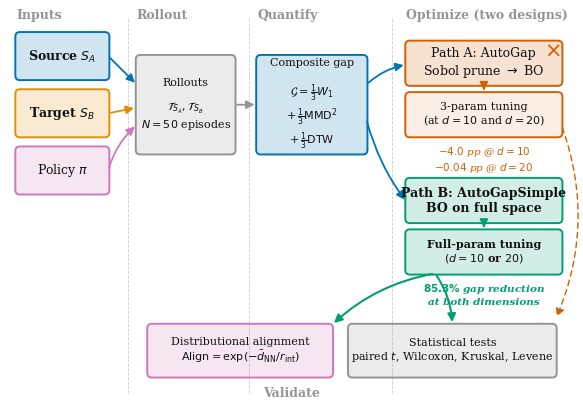

Write Python code to recreate this figure. (Note: this script raises an exception after producing the figure.)
"""
Pipeline diagram for AutoGap. Corrected for v2 results.
Shows Sobol pruning hurts at d=10, neutral at d=20.
Output: experiments1/fig0_pipelineupdated.png
"""
import matplotlib
matplotlib.use("Agg")
import matplotlib.pyplot as plt
from matplotlib.patches import FancyBboxPatch, FancyArrowPatch
from matplotlib import rcParams

rcParams.update({
    "font.family": "serif",
    "font.size": 10,
    "figure.dpi": 300,
    "savefig.dpi": 300,
    "savefig.bbox": "tight",
    "savefig.pad_inches": 0.05,
})

DPI = 300
BLUE = "#0173B2"
ORANGE = "#DE8F05"
GREEN = "#029E73"
GREY = "#949494"
PURPLE = "#CC78BC"
RED = "#D55E00"


def box(ax, xy, w, h, text, color, fontsize=9, bold=False,
        alpha_fill=0.18, lw=1.4):
    x, y = xy
    fill = FancyBboxPatch(
        (x, y), w, h,
        boxstyle="round,pad=0.02,rounding_size=0.08",
        linewidth=0, facecolor=color, alpha=alpha_fill)
    ax.add_patch(fill)
    border = FancyBboxPatch(
        (x, y), w, h,
        boxstyle="round,pad=0.02,rounding_size=0.08",
        linewidth=lw, edgecolor=color, facecolor="none")
    ax.add_patch(border)
    ax.text(x + w / 2, y + h / 2, text,
            ha="center", va="center", fontsize=fontsize,
            fontweight="bold" if bold else "normal",
            color="#111111")


def arrow(ax, p1, p2, color=GREY, style="-|>", lw=1.3, rad=0.0,
          linestyle="-"):
    ax.add_patch(FancyArrowPatch(
        p1, p2, arrowstyle=style, mutation_scale=12,
        linewidth=lw, color=color,
        connectionstyle=f"arc3,rad={rad}",
        linestyle=linestyle, shrinkA=2, shrinkB=2))


def main():
    fig, ax = plt.subplots(figsize=(7.4, 5.2))
    ax.set_xlim(0, 10)
    ax.set_ylim(0, 7.0)
    ax.axis("off")

    # ---------- Inputs ----------
    box(ax, (0.2, 5.7), 1.6, 0.8,
        "Source $S_A$", BLUE, fontsize=9, bold=True)
    box(ax, (0.2, 4.7), 1.6, 0.8,
        "Target $S_B$", ORANGE, fontsize=9, bold=True)
    box(ax, (0.2, 3.7), 1.6, 0.8,
        "Policy $\\pi$", PURPLE, fontsize=9)

    # ---------- Rollout ----------
    box(ax, (2.3, 4.4), 1.7, 1.7,
        "Rollouts\n\n"
        "$\\mathcal{T}_{S_A}, \\mathcal{T}_{S_B}$\n"
        "$N=50$ episodes",
        GREY, fontsize=8)

    # ---------- Quantify ----------
    box(ax, (4.4, 4.4), 1.9, 1.7,
        "Composite gap\n\n"
        "$\\mathcal{G} = \\frac{1}{3}W_1$\n"
        "$+\\, \\frac{1}{3}\\mathrm{MMD}^2$\n"
        "$+\\, \\frac{1}{3}\\mathrm{DTW}$",
        BLUE, fontsize=8)

    # ---------- Path A ----------
    box(ax, (7.0, 5.6), 2.7, 0.75,
        "Path A: AutoGap\nSobol prune $\\to$ BO",
        RED, fontsize=9)
    box(ax, (7.0, 4.7), 2.7, 0.75,
        "3-param tuning\n(at $d=10$ and $d=20$)",
        RED, fontsize=8, alpha_fill=0.10)
    # FIX-APPLIED: corrected d=20 number (was -6.8 pp)
    ax.text(8.35, 4.55,
            "$-4.0$ pp @ $d{=}10$\n$-0.04$ pp @ $d{=}20$",
            ha="center", va="top", fontsize=7.5,
            color=RED, style="italic")
    ax.text(9.55, 6.20, "$\\times$", ha="center", va="center",
            fontsize=15, color=RED, fontweight="bold")

    # ---------- Path B ----------
    box(ax, (7.0, 3.2), 2.7, 0.75,
        "Path B: AutoGapSimple\nBO on full space",
        GREEN, fontsize=9, bold=True)
    box(ax, (7.0, 2.3), 2.7, 0.75,
        "Full-param tuning\n$(d = 10$ or $20)$",
        GREEN, fontsize=8, bold=True)
    ax.text(8.35, 2.15,
            "$\\mathbf{85.3\\%}$ gap reduction\nat both dimensions",
            ha="center", va="top", fontsize=7.5,
            color=GREEN, style="italic", fontweight="bold")

    # ---------- Validate ----------
    box(ax, (2.5, 0.5), 3.2, 0.9,
        "Distributional alignment\n"
        "$\\mathrm{Align} = \\exp(-\\bar{d}_{\\mathrm{NN}}/r_{\\mathrm{int}})$",
        PURPLE, fontsize=8)
    box(ax, (6.0, 0.5), 3.6, 0.9,
        "Statistical tests\n"
        "paired $t$, Wilcoxon, Kruskal, Levene",
        GREY, fontsize=8)

    # ---------- Arrows ----------
    arrow(ax, (1.8, 6.1), (2.3, 5.6), BLUE)
    arrow(ax, (1.8, 5.1), (2.3, 5.2), ORANGE)
    arrow(ax, (1.8, 4.1), (2.3, 4.9), PURPLE, rad=-0.15)
    arrow(ax, (4.0, 5.25), (4.4, 5.25))

    arrow(ax, (6.3, 5.6), (7.0, 5.95), BLUE, rad=-0.15)
    arrow(ax, (6.3, 5.0), (7.0, 3.55), BLUE, rad=0.10)

    arrow(ax, (8.35, 5.6), (8.35, 5.45), RED)
    arrow(ax, (8.35, 3.2), (8.35, 3.05), GREEN)

    # Path A dashed red arrow to Statistical tests
    arrow(ax, (9.7, 4.9), (9.6, 1.5),
          RED, rad=-0.20, lw=1.0, linestyle=(0, (4, 3)))

    # Path B solid green arrows to both validation boxes
    arrow(ax, (7.5, 2.3), (5.7, 1.4), GREEN, rad=0.15, lw=1.5)
    arrow(ax, (7.5, 2.3), (7.8, 1.4), GREEN, rad=-0.15, lw=1.5)

    # ---------- Stage labels ----------
    ax.text(0.2, 6.75, "Inputs", fontsize=9,
            fontweight="bold", color=GREY)
    ax.text(2.3, 6.75, "Rollout", fontsize=9,
            fontweight="bold", color=GREY)
    ax.text(4.4, 6.75, "Quantify", fontsize=9,
            fontweight="bold", color=GREY)
    ax.text(7.0, 6.75, "Optimize (two designs)", fontsize=9,
            fontweight="bold", color=GREY)
    ax.text(4.5, 0.15, "Validate", fontsize=9,
            fontweight="bold", color=GREY)

    for x in [2.15, 4.25, 6.75]:
        ax.axvline(x, ymin=0.03, ymax=0.97,
                   linestyle="--", color="#CCCCCC",
                   linewidth=0.6, zorder=0)

    out_path = "experiments/fig0_pipelineupdated.png"
    fig.savefig(out_path, dpi=DPI)
    plt.close(fig)
    print(f"Saved: {out_path} (300 DPI)")


if __name__ == "__main__":
    main()
